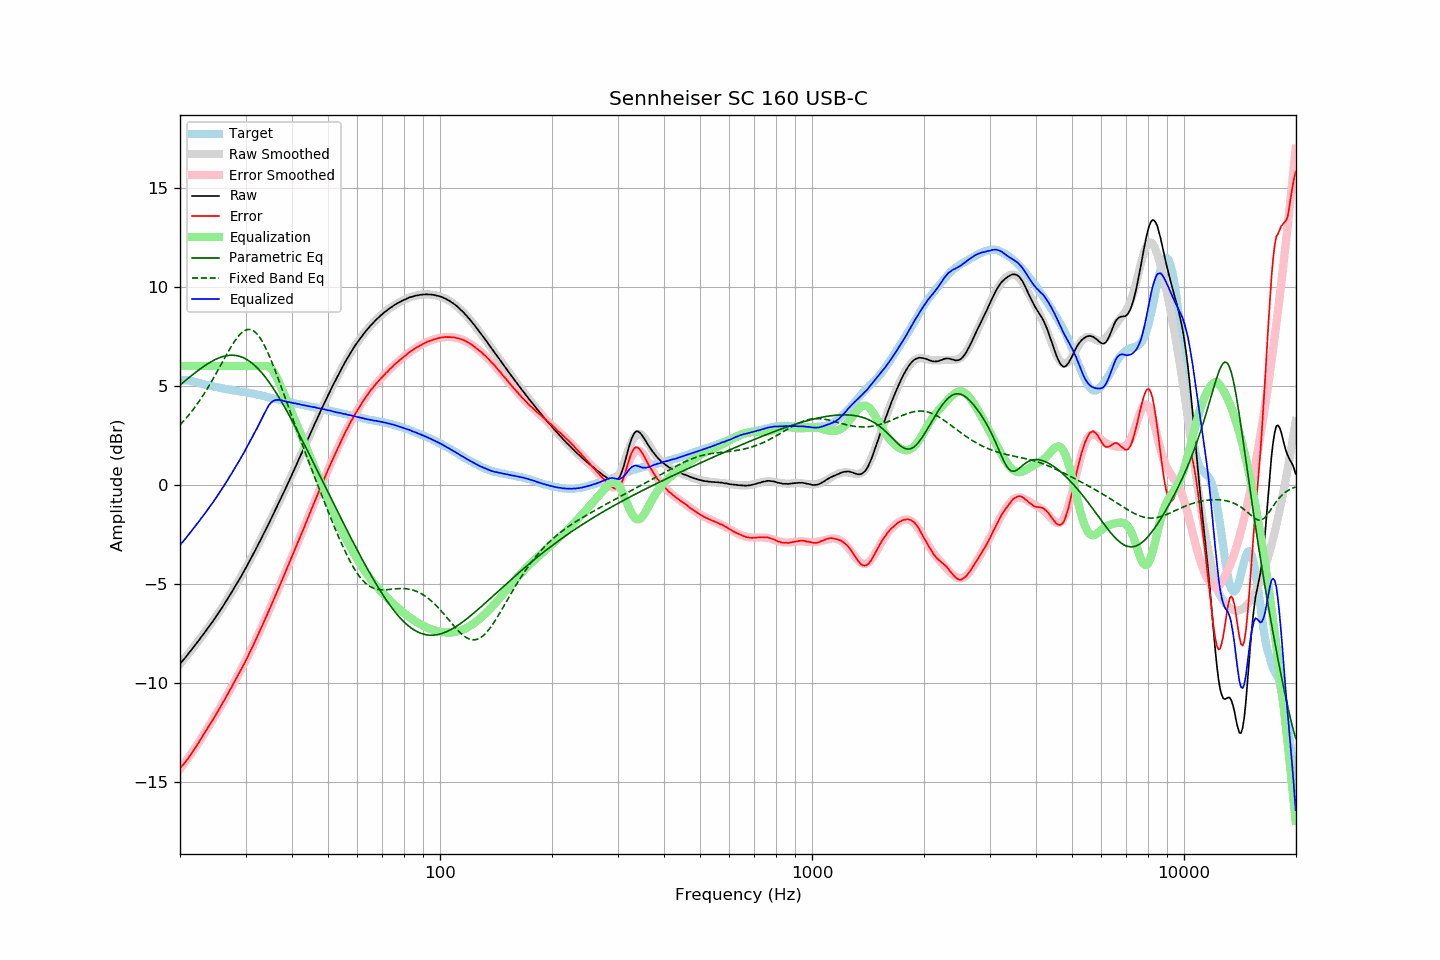

Source data for this figure (header and first rows):
frequency, raw, error, smoothed, error_smoothed, equalization, parametric_eq, fixed_band_eq, equalized_raw, equalized_smoothed, target
20.00, -9.06, -14.34, -9.05, -14.36, 6.00, 5.04, 3.03, -3.06, -3.05, 5.28
20.20, -8.95, -14.23, -8.96, -14.25, 6.00, 5.11, 3.11, -2.95, -2.96, 5.28
20.40, -8.86, -14.14, -8.86, -14.14, 6.00, 5.18, 3.20, -2.86, -2.86, 5.28
20.61, -8.76, -14.04, -8.76, -14.03, 6.00, 5.24, 3.29, -2.76, -2.76, 5.28
20.81, -8.66, -13.94, -8.66, -13.92, 6.00, 5.31, 3.38, -2.66, -2.66, 5.28
21.02, -8.56, -13.84, -8.56, -13.81, 6.00, 5.38, 3.48, -2.56, -2.56, 5.28
21.23, -8.45, -13.71, -8.45, -13.70, 6.00, 5.44, 3.58, -2.45, -2.45, 5.26
21.44, -8.35, -13.60, -8.35, -13.58, 6.00, 5.51, 3.68, -2.35, -2.35, 5.25
21.66, -8.25, -13.48, -8.25, -13.46, 6.00, 5.57, 3.78, -2.25, -2.25, 5.23
21.87, -8.15, -13.35, -8.14, -13.34, 6.00, 5.63, 3.89, -2.15, -2.14, 5.21
22.09, -8.04, -13.23, -8.04, -13.22, 6.00, 5.70, 4.00, -2.04, -2.04, 5.20
22.31, -7.93, -13.09, -7.93, -13.10, 6.00, 5.76, 4.12, -1.93, -1.93, 5.17
22.54, -7.83, -12.98, -7.82, -12.97, 6.00, 5.82, 4.23, -1.83, -1.82, 5.15
22.76, -7.71, -12.83, -7.72, -12.84, 6.00, 5.88, 4.35, -1.71, -1.72, 5.13
22.99, -7.61, -12.70, -7.61, -12.71, 6.00, 5.94, 4.47, -1.61, -1.61, 5.10
23.22, -7.50, -12.56, -7.50, -12.58, 6.00, 5.99, 4.60, -1.50, -1.50, 5.07
23.45, -7.39, -12.43, -7.39, -12.45, 6.00, 6.05, 4.73, -1.39, -1.39, 5.05
23.69, -7.28, -12.32, -7.28, -12.32, 6.00, 6.10, 4.86, -1.28, -1.28, 5.04
23.92, -7.17, -12.18, -7.17, -12.19, 6.00, 6.15, 4.99, -1.17, -1.17, 5.01
24.16, -7.05, -12.05, -7.05, -12.05, 6.00, 6.20, 5.13, -1.05, -1.05, 5.00
24.40, -6.95, -11.93, -6.94, -11.92, 6.00, 6.25, 5.27, -0.95, -0.94, 4.98
24.65, -6.83, -11.79, -6.82, -11.78, 6.00, 6.29, 5.41, -0.83, -0.82, 4.96
24.89, -6.71, -11.65, -6.71, -11.65, 6.00, 6.33, 5.56, -0.71, -0.71, 4.94
25.14, -6.59, -11.52, -6.59, -11.51, 6.00, 6.37, 5.70, -0.59, -0.59, 4.93
25.39, -6.47, -11.38, -6.47, -11.38, 6.00, 6.40, 5.85, -0.47, -0.47, 4.91
25.65, -6.35, -11.25, -6.34, -11.24, 6.00, 6.43, 5.99, -0.35, -0.34, 4.90
25.91, -6.22, -11.09, -6.22, -11.10, 6.00, 6.46, 6.14, -0.22, -0.22, 4.87
26.16, -6.10, -10.96, -6.09, -10.96, 6.00, 6.49, 6.29, -0.10, -0.09, 4.86
26.43, -5.97, -10.82, -5.97, -10.82, 6.00, 6.51, 6.44, 0.03, 0.03, 4.85
26.69, -5.84, -10.67, -5.84, -10.67, 6.00, 6.52, 6.58, 0.16, 0.16, 4.83
26.96, -5.71, -10.53, -5.71, -10.53, 6.00, 6.54, 6.73, 0.29, 0.29, 4.82
27.23, -5.57, -10.38, -5.58, -10.38, 6.00, 6.54, 6.86, 0.43, 0.42, 4.81
27.50, -5.45, -10.25, -5.45, -10.23, 6.00, 6.55, 7.00, 0.55, 0.55, 4.80
27.77, -5.31, -10.08, -5.31, -10.09, 6.00, 6.55, 7.13, 0.69, 0.69, 4.78
28.05, -5.17, -9.93, -5.18, -9.94, 6.00, 6.54, 7.25, 0.83, 0.82, 4.77
28.33, -5.04, -9.78, -5.04, -9.79, 6.00, 6.53, 7.37, 0.96, 0.96, 4.74
28.62, -4.90, -9.63, -4.90, -9.64, 6.00, 6.51, 7.47, 1.10, 1.10, 4.73
28.90, -4.77, -9.49, -4.76, -9.49, 6.00, 6.49, 7.57, 1.23, 1.24, 4.72
29.19, -4.63, -9.33, -4.62, -9.33, 6.00, 6.47, 7.65, 1.37, 1.38, 4.70
29.48, -4.48, -9.18, -4.48, -9.18, 6.00, 6.43, 7.72, 1.52, 1.52, 4.70
29.78, -4.34, -9.03, -4.33, -9.02, 6.00, 6.40, 7.78, 1.66, 1.67, 4.69
30.08, -4.19, -8.87, -4.19, -8.86, 6.00, 6.36, 7.82, 1.81, 1.81, 4.68
30.38, -4.05, -8.71, -4.04, -8.70, 6.00, 6.31, 7.84, 1.95, 1.96, 4.66
30.68, -3.89, -8.54, -3.89, -8.53, 6.00, 6.25, 7.85, 2.11, 2.11, 4.65
30.99, -3.73, -8.36, -3.74, -8.37, 6.00, 6.20, 7.84, 2.27, 2.26, 4.63
31.30, -3.59, -8.20, -3.59, -8.20, 6.00, 6.13, 7.81, 2.41, 2.41, 4.61
31.61, -3.43, -8.03, -3.43, -8.03, 6.00, 6.06, 7.76, 2.57, 2.57, 4.60
31.93, -3.28, -7.86, -3.28, -7.86, 6.00, 5.99, 7.70, 2.72, 2.72, 4.58
32.24, -3.13, -7.68, -3.12, -7.68, 6.00, 5.91, 7.61, 2.87, 2.88, 4.55
32.57, -2.96, -7.50, -2.96, -7.50, 6.00, 5.83, 7.51, 3.04, 3.04, 4.54
32.89, -2.81, -7.33, -2.80, -7.32, 6.00, 5.74, 7.40, 3.19, 3.20, 4.53
33.22, -2.64, -7.13, -2.64, -7.14, 6.00, 5.65, 7.27, 3.36, 3.36, 4.50
33.55, -2.48, -6.96, -2.48, -6.96, 6.00, 5.55, 7.12, 3.52, 3.52, 4.48
33.89, -2.32, -6.78, -2.32, -6.78, 6.00, 5.45, 6.96, 3.68, 3.68, 4.46
34.23, -2.16, -6.60, -2.16, -6.60, 6.00, 5.34, 6.79, 3.84, 3.84, 4.44
34.57, -1.99, -6.41, -1.99, -6.41, 5.98, 5.23, 6.61, 3.99, 3.98, 4.42
34.92, -1.83, -6.23, -1.83, -6.23, 5.92, 5.11, 6.42, 4.09, 4.10, 4.40
35.27, -1.66, -6.05, -1.66, -6.04, 5.84, 5.00, 6.23, 4.18, 4.18, 4.39
35.62, -1.49, -5.85, -1.49, -5.86, 5.73, 4.87, 6.02, 4.24, 4.23, 4.36
35.97, -1.33, -5.67, -1.33, -5.67, 5.59, 4.75, 5.81, 4.27, 4.27, 4.34
... 635 more rows
